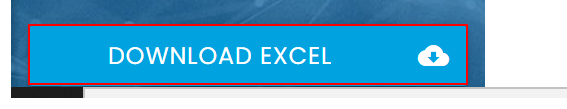
Task: Robotic Enterprise Framework Data Tables
Workflow: InitAllApplications

Step 1: click on the link 'Download Excel cloud_download' in window 'Rpa Challenge' (chrome.exe)
